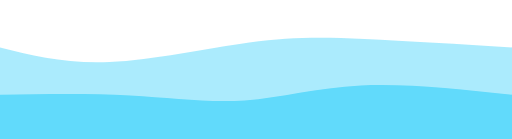
t = 0.00 s
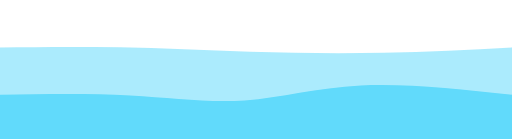
t = 0.75 s
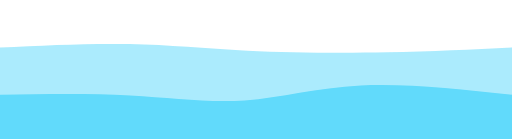
t = 1.25 s
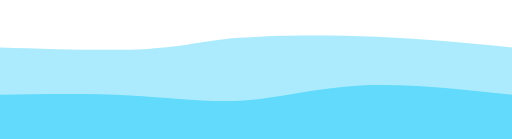
t = 2.00 s
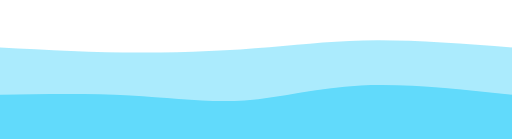
t = 2.75 s
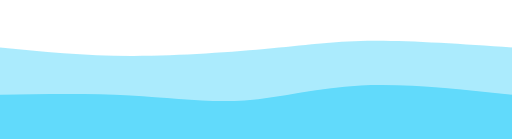
t = 3.25 s

The animated SVG that drew these frames (rendered in a browser with its animation timeline set to each time). Animation: 1 CSS @keyframes rule; one cycle of 4.00 s, repeats indefinitely.

<svg width="100%" height="100%" id="svg" viewBox="0 0 1440 390" xmlns="http://www.w3.org/2000/svg" class="transition duration-300 ease-in-out delay-150"><style>
          .path-0{
            animation:pathAnim-0 4s;
            animation-timing-function: linear;
            animation-iteration-count: infinite;
          }
          @keyframes pathAnim-0{
            0%{
              d: path("M 0,400 C 0,400 0,133 0,133 C 92.89285714285714,156.10714285714286 185.78571428571428,179.21428571428572 308,174 C 430.2142857142857,168.78571428571428 581.75,135.25 701,119 C 820.25,102.75 907.2142857142858,103.78571428571429 1025,109 C 1142.7857142857142,114.21428571428571 1291.392857142857,123.60714285714286 1440,133 C 1440,133 1440,400 1440,400 Z");
            }
            25%{
              d: path("M 0,400 C 0,400 0,133 0,133 C 115.89285714285714,123.5 231.78571428571428,114 347,119 C 462.2142857142857,124 576.7499999999999,143.5 704,154 C 831.2500000000001,164.5 971.2142857142858,166 1096,161 C 1220.7857142857142,156 1330.392857142857,144.5 1440,133 C 1440,133 1440,400 1440,400 Z");
            }
            50%{
              d: path("M 0,400 C 0,400 0,133 0,133 C 156.32142857142856,137.92857142857144 312.6428571428571,142.85714285714286 416,137 C 519.3571428571429,131.14285714285714 569.75,114.5 671,106 C 772.25,97.5 924.3571428571429,97.14285714285715 1061,103 C 1197.642857142857,108.85714285714285 1318.8214285714284,120.92857142857142 1440,133 C 1440,133 1440,400 1440,400 Z");
            }
            75%{
              d: path("M 0,400 C 0,400 0,133 0,133 C 126,140.89285714285714 252,148.78571428571428 390,151 C 528,153.21428571428572 678.0000000000001,149.75 786,141 C 893.9999999999999,132.25 960,118.21428571428571 1062,116 C 1164,113.78571428571429 1302,123.39285714285714 1440,133 C 1440,133 1440,400 1440,400 Z");
            }
            100%{
              d: path("M 0,400 C 0,400 0,133 0,133 C 92.89285714285714,156.10714285714286 185.78571428571428,179.21428571428572 308,174 C 430.2142857142857,168.78571428571428 581.75,135.25 701,119 C 820.25,102.75 907.2142857142858,103.78571428571429 1025,109 C 1142.7857142857142,114.21428571428571 1291.392857142857,123.60714285714286 1440,133 C 1440,133 1440,400 1440,400 Z");
            }
          }</style><path d="M 0,400 C 0,400 0,133 0,133 C 92.89285714285714,156.10714285714286 185.78571428571428,179.21428571428572 308,174 C 430.2142857142857,168.78571428571428 581.75,135.25 701,119 C 820.25,102.75 907.2142857142858,103.78571428571429 1025,109 C 1142.7857142857142,114.21428571428571 1291.392857142857,123.60714285714286 1440,133 C 1440,133 1440,400 1440,400 Z" stroke="none" stroke-width="0" fill="#61DAFB" fill-opacity="0.53" class="transition-all duration-300 ease-in-out delay-150 path-0"></path><style>
          .path-1{
            animation:pathAnim-1 4s;
            animation-timing-function: linear;
            animation-iteration-count: infinite;
          }
          }</style><path d="M 0,400 C 0,400 0,266 0,266 C 126,263.8571428571429 252,261.7142857142857 367,268 C 482,274.2857142857143 586,289.00000000000006 688,282 C 790,274.99999999999994 890,246.28571428571428 1015,240 C 1140,233.71428571428572 1290,249.85714285714286 1440,266 C 1440,266 1440,400 1440,400 Z" stroke="none" stroke-width="0" fill="#61DAFB" fill-opacity="1" class="transition-all duration-300 ease-in-out delay-150 path-1"></path></svg>
